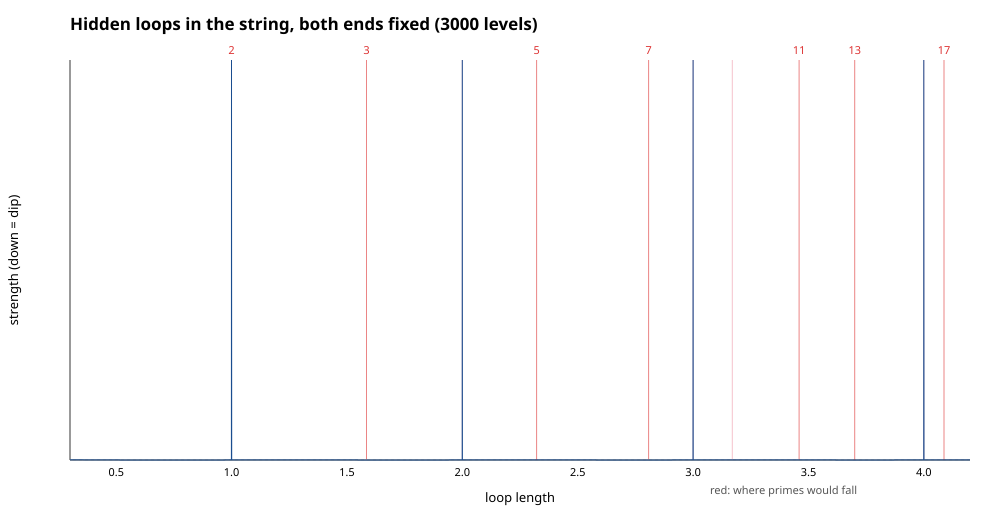

The file beside this chart, header and first rows:
loop_length, strength
0.3, 0.004551
0.3005, 0.003195
0.301, 0.001838
0.3015, 0.000481
0.302, -0.000876
0.3025, -0.002234
0.303, -0.003593
0.3035, -0.004951
0.304, -0.006310
0.3045, -0.007670
0.305, -0.009030
0.3055, -0.01039
0.306, -0.01175
0.3065, -0.01311
0.307, -0.01447
0.3075, -0.01584
0.308, -0.0172
0.3085, -0.01856
0.309, -0.01992
0.3095, -0.02129
0.31, -0.02265
0.3105, -0.02401
0.311, -0.02538
0.3115, -0.02674
0.312, -0.02811
0.3125, -0.02947
0.313, -0.03084
0.3135, -0.0322
0.314, -0.03357
0.3145, -0.03494
0.315, -0.0363
0.3155, -0.03767
0.316, -0.03903
0.3165, -0.0404
0.317, -0.04177
0.3175, -0.04314
0.318, -0.0445
0.3185, -0.04587
0.319, -0.04724
0.3195, -0.04861
0.32, -0.04998
0.3205, -0.05134
0.321, -0.05271
0.3215, -0.05408
0.322, -0.05545
0.3225, -0.05682
0.323, -0.05819
0.3235, -0.05956
0.324, -0.06093
0.3245, -0.0623
0.325, -0.06367
0.3255, -0.06504
0.326, -0.06641
0.3265, -0.06778
0.327, -0.06915
0.3275, -0.07052
0.328, -0.07189
0.3285, -0.07326
0.329, -0.07463
0.3295, -0.076
... 7,741 more rows
